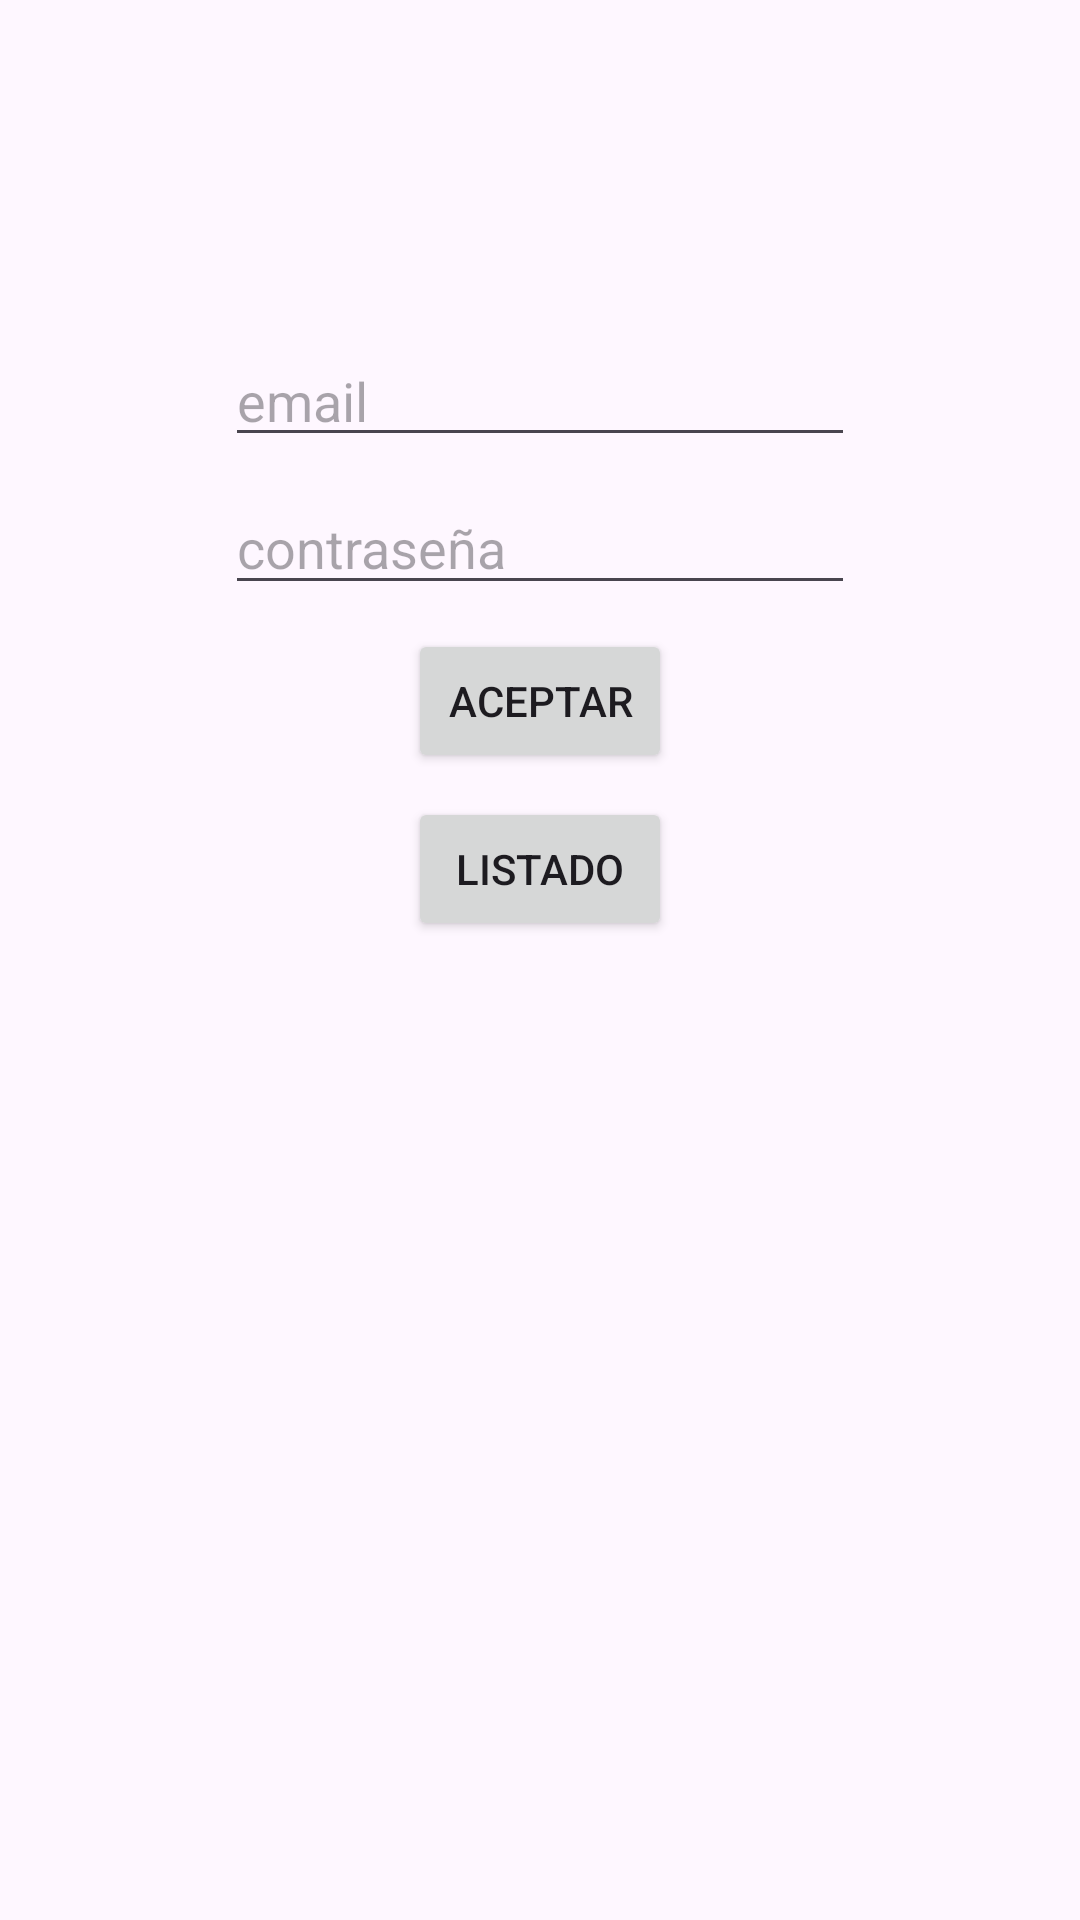

Reconstruct the res/layout file that produces this screen, plus the resources it refers to.
<!-- AndroidManifest.xml: application theme Theme.AppEC3_ZEGARRAJOSUE -->
<!-- res/layout/activity_main.xml -->
<?xml version="1.0" encoding="utf-8"?>
<androidx.constraintlayout.widget.ConstraintLayout xmlns:android="http://schemas.android.com/apk/res/android"
    xmlns:app="http://schemas.android.com/apk/res-auto"
    xmlns:tools="http://schemas.android.com/tools"
    android:layout_width="match_parent"
    android:layout_height="match_parent"
    tools:context=".MainActivity">

    <ImageView
        android:id="@+id/imageView"
        android:layout_width="167dp"
        android:layout_height="87dp"
        android:layout_marginTop="16dp"
        app:layout_constraintEnd_toEndOf="parent"
        app:layout_constraintStart_toStartOf="parent"
        app:layout_constraintTop_toTopOf="parent"
        tools:srcCompat="@tools:sample/backgrounds/scenic" />

    <EditText
        android:id="@+id/etemail"
        android:layout_width="wrap_content"
        android:layout_height="wrap_content"
        android:layout_marginTop="8dp"
        android:ems="10"
        android:hint="@string/email"
        android:inputType="text"
        app:layout_constraintEnd_toEndOf="parent"
        app:layout_constraintStart_toStartOf="parent"
        app:layout_constraintTop_toBottomOf="@+id/imageView" />

    <EditText
        android:id="@+id/etcontrasenia"
        android:layout_width="wrap_content"
        android:layout_height="wrap_content"
        android:layout_marginTop="8dp"
        android:ems="10"
        android:hint="@string/contrasenia"
        android:inputType="text"
        app:layout_constraintEnd_toEndOf="parent"
        app:layout_constraintStart_toStartOf="parent"
        app:layout_constraintTop_toBottomOf="@+id/etemail" />

    <Button
        android:id="@+id/btnaceptar"
        android:layout_width="wrap_content"
        android:layout_height="wrap_content"
        android:layout_marginTop="8dp"
        android:text="@string/aceptar"
        app:layout_constraintEnd_toEndOf="parent"
        app:layout_constraintStart_toStartOf="parent"
        app:layout_constraintTop_toBottomOf="@+id/etcontrasenia" />

    <Button
        android:id="@+id/btnlistado"
        android:layout_width="wrap_content"
        android:layout_height="wrap_content"
        android:layout_marginTop="8dp"
        android:text="@string/listado"
        app:layout_constraintEnd_toEndOf="parent"
        app:layout_constraintStart_toStartOf="parent"
        app:layout_constraintTop_toBottomOf="@+id/btnaceptar" />
</androidx.constraintlayout.widget.ConstraintLayout>
<!-- resources referenced by this layout -->
<resources>
  <string name="aceptar">aceptar</string>
  <string name="contrasenia">contraseña</string>
  <string name="email">email\n</string>
  <string name="listado">listado</string>
  <style name="Theme.AppEC3_ZEGARRAJOSUE" parent="Base.Theme.AppEC3_ZEGARRAJOSUE" />
  <style name="Base.Theme.AppEC3_ZEGARRAJOSUE" parent="Theme.Material3.DayNight.NoActionBar">
          
          
      </style>
</resources>
